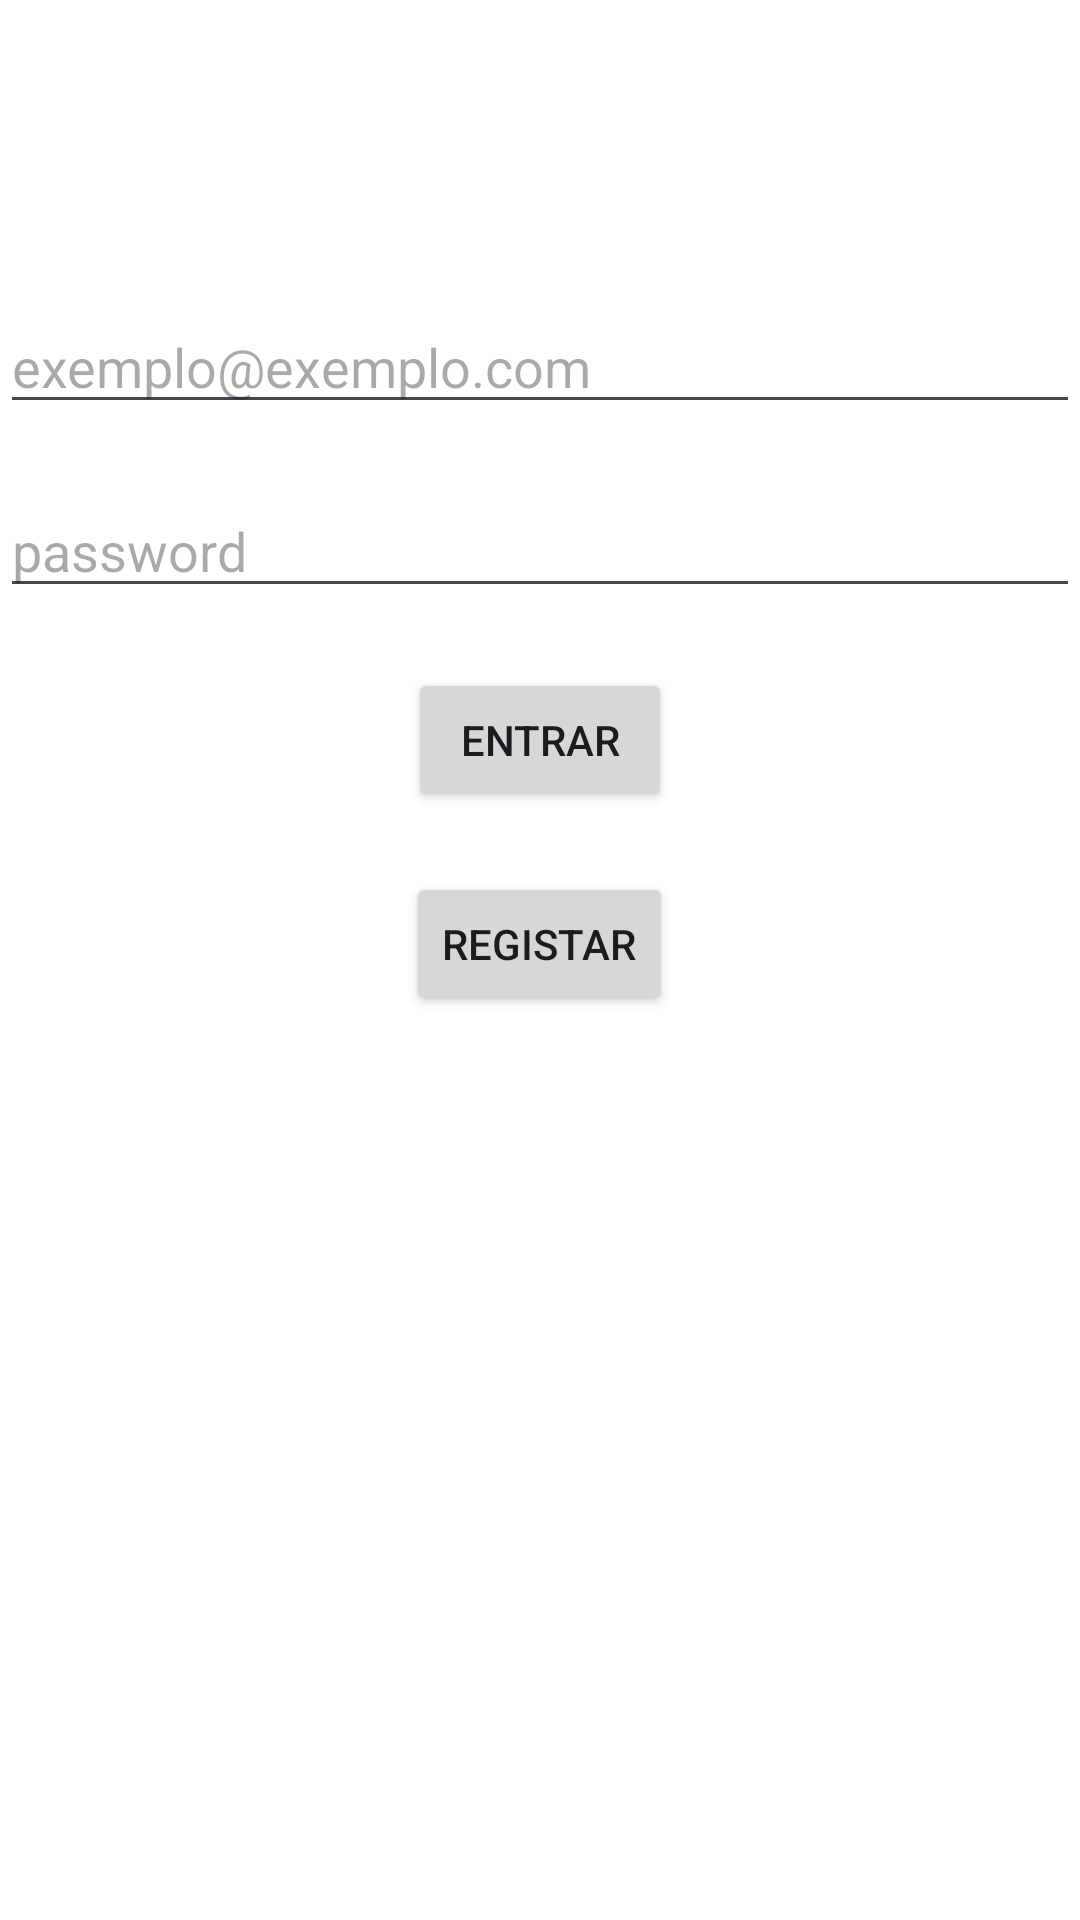

Write the Android layout XML for this screen, with the resource values it uses.
<!-- AndroidManifest.xml: application theme Theme.ProjetoGrupoHospital -->
<!-- res/layout/activity_main.xml -->
<?xml version="1.0" encoding="utf-8"?>
<LinearLayout xmlns:android="http://schemas.android.com/apk/res/android"
    xmlns:app="http://schemas.android.com/apk/res-auto"
    xmlns:tools="http://schemas.android.com/tools"
    android:id="@+id/main"
    android:layout_width="match_parent"
    android:layout_height="match_parent"
    tools:context=".MainActivity"
    android:orientation="vertical"
    android:background="@color/white">


    <EditText
        android:id="@+id/user"
        android:layout_width="match_parent"
        android:layout_height="wrap_content"
        android:layout_marginTop="100dp"
        android:hint="exemplo@exemplo.com"/>

    <EditText
        android:id="@+id/pass"
        android:layout_width="match_parent"
        android:layout_height="wrap_content"
        android:layout_marginTop="20dp"
        android:hint="password"
        android:inputType="textPassword"/>

    <Button
        android:id="@+id/btnEntrar"
        android:layout_width="wrap_content"
        android:layout_height="wrap_content"
        android:layout_marginTop="20dp"
        android:text="Entrar"
        android:layout_gravity="center"/>

    <Button
        android:id="@+id/btnRegistar"
        android:layout_width="wrap_content"
        android:layout_height="wrap_content"
        android:text="Registar"
        android:layout_marginTop="20dp"
        android:layout_gravity="center" />

</LinearLayout>
<!-- resources referenced by this layout -->
<resources>
  <style name="Theme.ProjetoGrupoHospital" parent="Base.Theme.ProjetoGrupoHospital" />
  <style name="Base.Theme.ProjetoGrupoHospital" parent="Theme.Material3.DayNight.NoActionBar">
          
          
      </style>
  <!-- not gathered from this repository: default colours our renderer supplied (Android Studio template values) -->
  <color name="white">#FFFFFFFF</color>
</resources>
